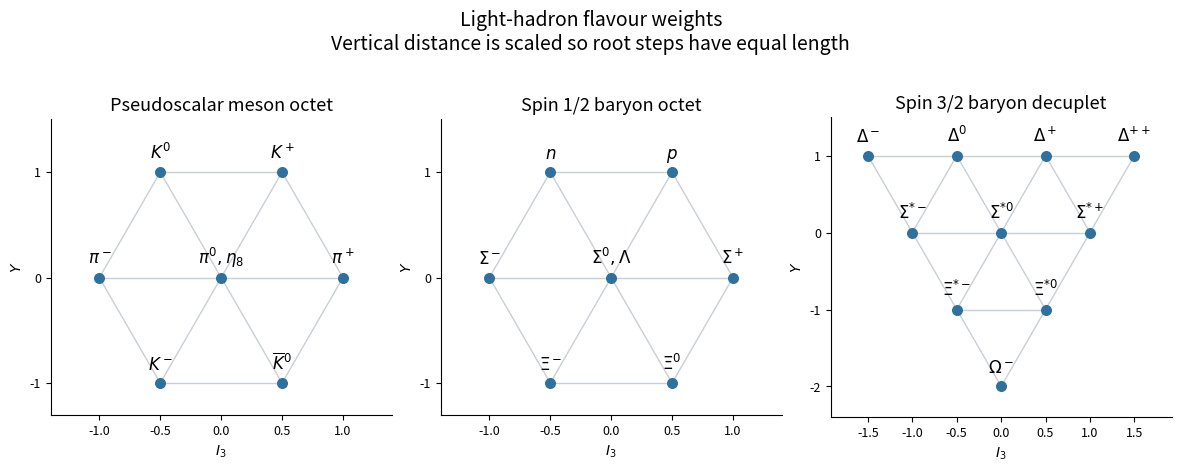

Generate this figure with matplotlib: (Note: this script raises an exception after producing the figure.)
"""Original light-flavour hadron diagrams; outputs basename PNG to caller CWD."""
from pathlib import Path
import math
import matplotlib
matplotlib.use("Agg")
import matplotlib.pyplot as plt
from matplotlib.ticker import FuncFormatter


def draw(ax, rows, title):
    points = [(x, y, label) for y, row in rows for x, label in row]
    for x, y, _ in points:
        for xx, yy, _ in points:
            if (x, y) < (xx, yy) and abs((x - xx) ** 2 + .75 * (y - yy) ** 2 - 1) < 1e-9:
                ax.plot([x, xx], [math.sqrt(3) / 2 * y, math.sqrt(3) / 2 * yy], color="#c9cfd6", lw=1, zorder=1)
    for x, y, label in points:
        ax.scatter(x, math.sqrt(3) / 2 * y, s=48, color="#2e709e", zorder=2)
        ax.annotate(label, (x, math.sqrt(3) / 2 * y), xytext=(0, 10), textcoords="offset points", ha="center", fontsize=12)
    ax.set_title(title, fontsize=13)
    ax.set_xlabel(r"$I_3$")
    ax.set_ylabel(r"$Y$")
    ax.set_aspect("equal")
    ax.set_ylim(-2.08 if len(rows) == 4 else -1.13, 1.3)
    ax.set_xlim(-1.92 if len(rows) == 4 else -1.4, 1.92 if len(rows) == 4 else 1.4)
    ax.set_yticks([math.sqrt(3) / 2 * y for y, _ in rows])
    ax.yaxis.set_major_formatter(FuncFormatter(lambda h, _: f"{2 * h / math.sqrt(3):.0f}"))
    ax.spines[["top", "right"]].set_visible(False)
    ax.tick_params(labelsize=9)


def main():
    mesons = [(1, [(-.5, r"$K^0$"), (.5, r"$K^+$")]), (0, [(-1, r"$\pi^-$"), (0, r"$\pi^0,\eta_8$"), (1, r"$\pi^+$")]), (-1, [(-.5, r"$K^-$"), (.5, r"$\overline{K}^0$")])]
    octet = [(1, [(-.5, r"$n$"), (.5, r"$p$")]), (0, [(-1, r"$\Sigma^-$"), (0, r"$\Sigma^0,\Lambda$"), (1, r"$\Sigma^+$")]), (-1, [(-.5, r"$\Xi^-$"), (.5, r"$\Xi^0$")])]
    decuplet = [(1, [(-1.5, r"$\Delta^-$"), (-.5, r"$\Delta^0$"), (.5, r"$\Delta^+$"), (1.5, r"$\Delta^{++}$")]), (0, [(-1, r"$\Sigma^{*-}$"), (0, r"$\Sigma^{*0}$"), (1, r"$\Sigma^{*+}$")]), (-1, [(-.5, r"$\Xi^{*-}$"), (.5, r"$\Xi^{*0}$")]), (-2, [(0, r"$\Omega^-$")])]
    fig, axes = plt.subplots(1, 3, figsize=(11.7, 4.7), facecolor="white", constrained_layout=True)
    for ax, rows, title in zip(axes, [mesons, octet, decuplet], ["Pseudoscalar meson octet", "Spin 1/2 baryon octet", "Spin 3/2 baryon decuplet"]):
        draw(ax, rows, title)
    fig.suptitle("Light-hadron flavour weights\nVertical distance is scaled so root steps have equal length", fontsize=14)
    fig.savefig(Path(__file__).with_suffix(".png").name, dpi=120, facecolor="white", transparent=False)
    plt.close(fig)


if __name__ == "__main__":
    main()
